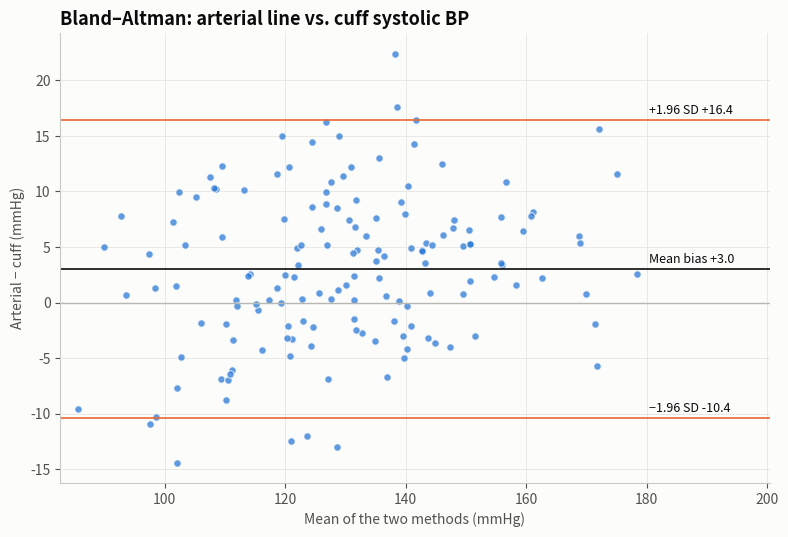

Write the Python code that produced this figure. (Note: this script raises an exception after producing the figure.)
"""
Bland–Altman Plot  -  family: Scientific

DESIGN PURPOSE
Plots the difference between two measurement methods against their mean, with
lines for the mean bias and the 95% limits of agreement. It answers whether
two methods agree well enough to be interchangeable, which a correlation
coefficient cannot.

WHEN TO USE
  - Compare a new measurement device or assay with a reference standard
  - Assess inter-rater or test–retest agreement on a continuous scale
  - Detect proportional bias, where the difference grows with magnitude

AVOID WHEN
  - Measurements are categorical (use Cohen's kappa or a confusion matrix)
  - The goal is prediction rather than agreement (use a scatter plot with
    regression)

ALTERNATIVES
  - Scatter plot with identity line
  - Passing–Bablok / Deming regression plot

EXAMPLE
Simulated systolic blood pressure measured in 150 patients with a cuff device
(A) and an arterial line (B).

Run:  python bland_altman.py
"""
import sys
from pathlib import Path

import numpy as np
import pandas as pd
import matplotlib.pyplot as plt

# Library style: categorical colors in fixed order, recessive axes, hairline grid.
PALETTE = ["#2a78d6", "#eb6834", "#1baf7a", "#eda100",
           "#e87ba4", "#008300", "#6250d6", "#e34948"]
SEQ_CMAP = "Blues"      # sequential: one hue, light -> dark
DIV_CMAP = "RdBu_r"     # diverging: two opposite hues, neutral midpoint
GRAY = "#b8b7b1"        # de-emphasised marks
plt.rcParams.update({
    "figure.figsize": (8, 4.8), "figure.dpi": 110, "figure.facecolor": "#fcfcfb",
    "axes.facecolor": "#fcfcfb", "axes.edgecolor": "#c9c8c3", "axes.linewidth": 0.8,
    "axes.spines.top": False, "axes.spines.right": False,
    "axes.grid": True, "grid.color": "#e6e5e1", "grid.linewidth": 0.6, "axes.axisbelow": True,
    "axes.prop_cycle": plt.cycler(color=PALETTE),
    "axes.titlesize": 13, "axes.titleweight": "bold", "axes.titlelocation": "left",
    "axes.labelcolor": "#52514e", "xtick.color": "#52514e", "ytick.color": "#52514e",
    "text.color": "#0b0b0b", "font.size": 10, "lines.linewidth": 2,
    "legend.frameon": False,
})

# --- Example data ------------------------------------------------------------
rng = np.random.default_rng(9)
true_sbp = rng.normal(128, 18, 150)
method_a = true_sbp + rng.normal(0, 4, 150)
method_b = true_sbp + 3 + 0.06 * (true_sbp - 128) + rng.normal(0, 5, 150)
df = pd.DataFrame({"cuff": method_a.round(1), "arterial": method_b.round(1)})
df["mean"] = (df.cuff + df.arterial) / 2
df["diff"] = df.arterial - df.cuff
bias, sd = df["diff"].mean(), df["diff"].std(ddof=1)
loa = (bias - 1.96 * sd, bias + 1.96 * sd)
print(f"bias = {bias:.2f} mmHg, limits of agreement = {loa[0]:.2f} to {loa[1]:.2f}")
df.head()

# --- Plot --------------------------------------------------------------------
fig, ax = plt.subplots(figsize=(8, 5.5))
ax.scatter(df["mean"], df["diff"], s=28, color=PALETTE[0], alpha=0.75,
           edgecolor="#fcfcfb", linewidth=0.8)
ax.axhline(0, color=GRAY, linewidth=1)
ax.axhline(bias, color="#0b0b0b", linewidth=1.2)
for v in loa:
    ax.axhline(v, color=PALETTE[1], linewidth=1.2)
x_lab = df["mean"].max() + 2
for v, lab in [(bias, f"Mean bias {bias:+.1f}"), (loa[1], f"+1.96 SD {loa[1]:+.1f}"),
               (loa[0], f"−1.96 SD {loa[0]:+.1f}")]:
    ax.text(x_lab, v + 0.3, lab, va="bottom", fontsize=9, color="#0b0b0b")
ax.set_xlim(df["mean"].min() - 3, df["mean"].max() + 22)
ax.set_xlabel("Mean of the two methods (mmHg)")
ax.set_ylabel("Arterial − cuff (mmHg)")
ax.set_title("Bland–Altman: arterial line vs. cuff systolic BP")
fig.tight_layout()

# --- Save / show -------------------------------------------------------------
out = Path(__file__).with_name(Path(__file__).stem + ".png")
fig.savefig(out, dpi=150, bbox_inches="tight")
print(f"saved {out}")
if "--no-show" not in sys.argv:
    plt.show()
